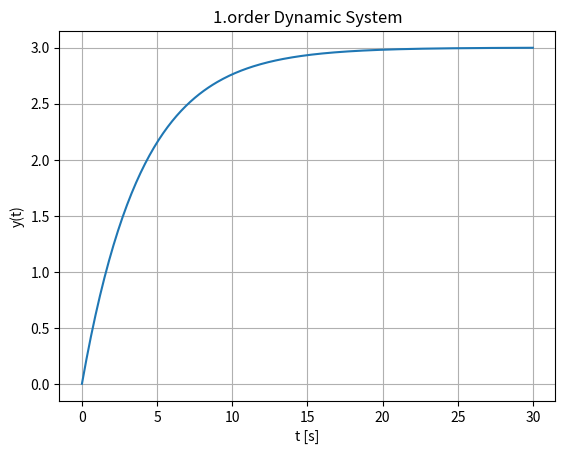

This figure's Python source:
import numpy as np
import matplotlib.pyplot as plt

# Model parameters
K = 3
T = 4

a = -1/T
b = K/T

# Simulation Parameters
Ts = 0.1
Tstop = 30
uk = 1
yk = 0
N = int(Tstop/Ts)

data = []
data.append(yk)

# Simulation
for k in range (N):
    yk1 = (1 + a*Ts) * yk + Ts * b * uk
    yk = yk1
    data.append(yk1)

# Plot the Simulation results
t = np.arange(0, Tstop+Ts, Ts)

plt.plot(t, data)
plt.title ('1.order Dynamic System')
plt.xlabel('t [s]')
plt.ylabel('y(t)')
plt.grid()
plt.show()
